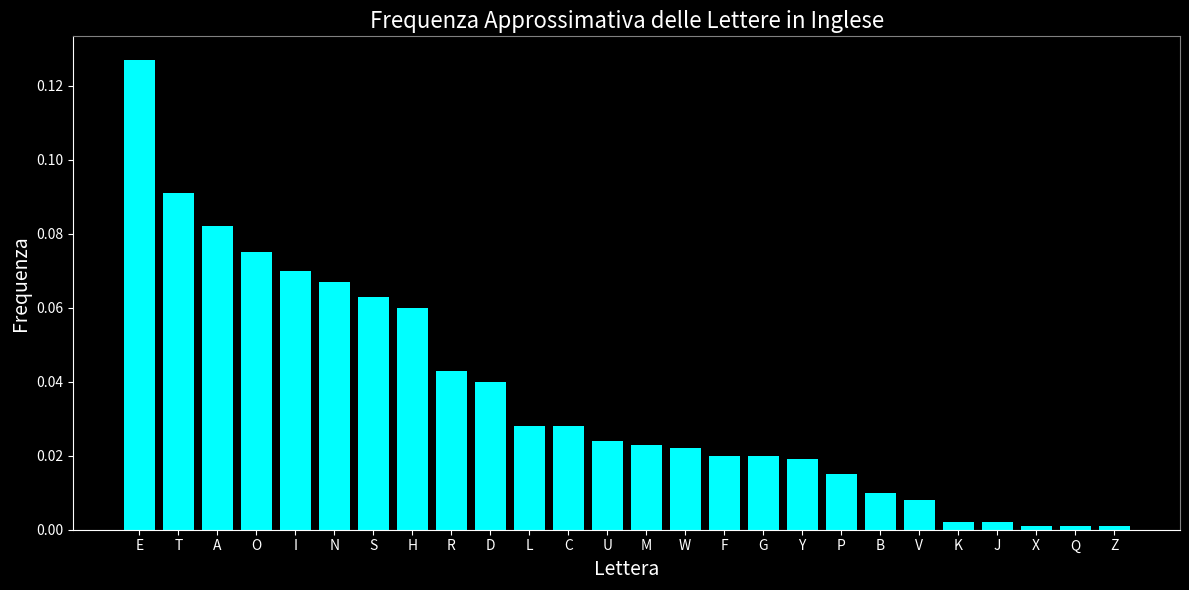

Reproduce this figure in Python.
import os

import matplotlib.pyplot as plt

# Dati di frequenza approssimativi per l'inglese (da slide/fonti comuni)
letters = [
    "E",
    "T",
    "A",
    "O",
    "I",
    "N",
    "S",
    "H",
    "R",
    "D",
    "L",
    "C",
    "U",
    "M",
    "W",
    "F",
    "G",
    "Y",
    "P",
    "B",
    "V",
    "K",
    "J",
    "X",
    "Q",
    "Z",
]
frequencies = [
    0.127,
    0.091,
    0.082,
    0.075,
    0.070,
    0.067,
    0.063,
    0.060,
    0.043,
    0.040,
    0.028,
    0.028,
    0.024,
    0.023,
    0.022,
    0.020,
    0.020,
    0.019,
    0.015,
    0.010,
    0.008,
    0.002,
    0.002,
    0.001,
    0.001,
    0.001,
]

# Creazione della cartella images se non esiste
if not os.path.exists("images"):
    os.makedirs("images")

# Stile per dark theme
plt.style.use("dark_background")  # Usa uno stile scuro predefinito

fig, ax = plt.subplots(figsize=(12, 6))

# Bar chart
bars = ax.bar(letters, frequencies, color="cyan")

# Titoli e label con colori chiari
ax.set_title(
    "Frequenza Approssimativa delle Lettere in Inglese", fontsize=16, color="white"
)
ax.set_xlabel("Lettera", fontsize=14, color="white")
ax.set_ylabel("Frequenza", fontsize=14, color="white")

# Colori per tick e spine
ax.tick_params(axis="x", colors="white")
ax.tick_params(axis="y", colors="white")
ax.spines["bottom"].set_color("white")
ax.spines["top"].set_color("grey")  # o 'none'
ax.spines["left"].set_color("white")
ax.spines["right"].set_color("grey")  # o 'none'


plt.xticks(rotation=0)  # Mantiene le label orizzontali
plt.tight_layout()  # Adegua il layout per evitare sovrapposizioni

# Salva l'immagine
output_path = os.path.join("images", "freq_analysis_chart.png")
plt.savefig(
    output_path, facecolor=fig.get_facecolor()
)  # Salva con lo sfondo della figura
print(f"Grafico salvato in {output_path}")

# plt.show() # Opzionale per visualizzare il grafico
